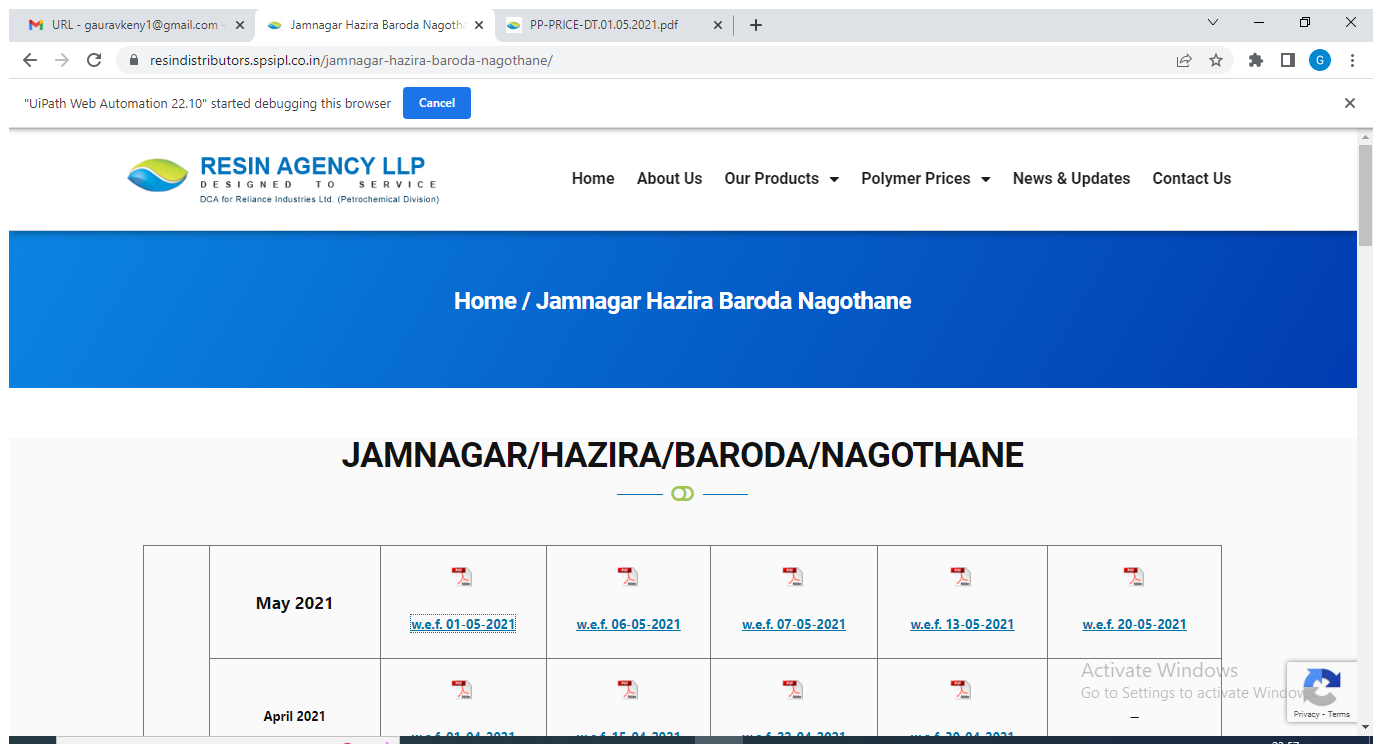
Workflow: Main

Step 1: Use Browser Chrome: Jamnagar Hazira Baroda Nagothane - Resin Agency Llp in window 'Jamnagar Hazira Baroda Nagothane - Resin Agency Llp' (chrome.exe)

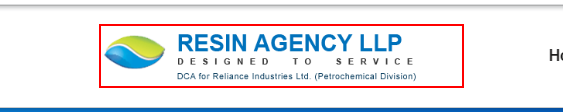
Step 2: find the image in window 'Jamnagar Hazira Baroda Nagothane - Resin Agency Llp' (chrome.exe)

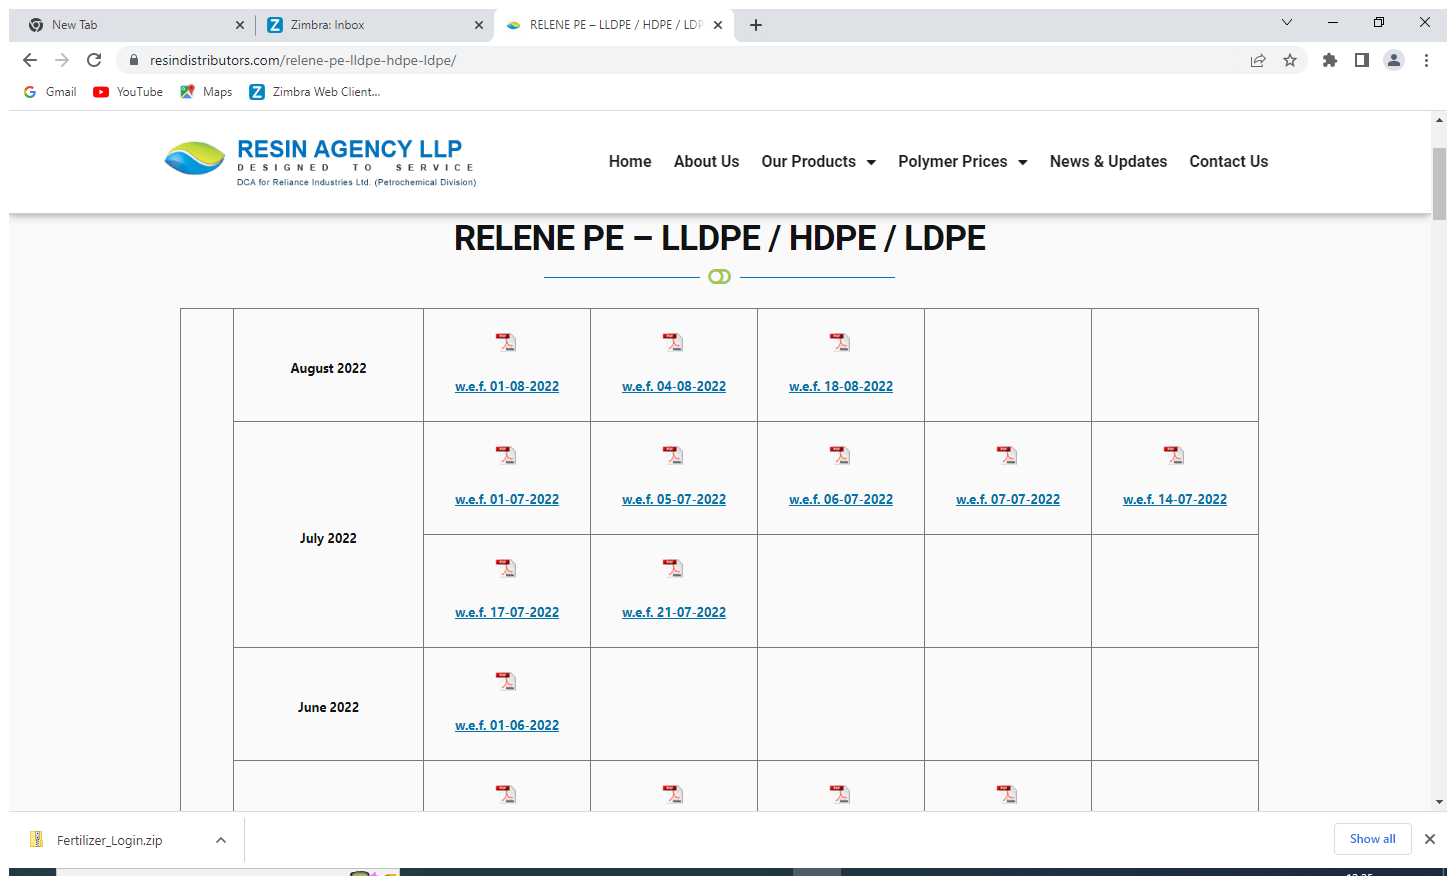
Step 3: Use Browser Chrome: RELENE PE - LLDPE / HDPE / LDPE - Resin Agency Llp in window 'RELENE PE - LLDPE / HDPE / LDPE - Resin Agency Llp' (chrome.exe)

Step 4: find the image in window 'Jamnagar Hazira Baroda Nagothane - Resin Agency Llp' (chrome.exe) (same screen as step 2)

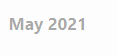
Step 5: find the paragraph in window 'Jamnagar Hazira Baroda Nagothane - Resin Agency Llp' (chrome.exe)

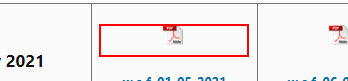
Step 6: get-attribute of the paragraph in window 'Jamnagar Hazira Baroda Nagothane - Resin Agency Llp' (chrome.exe)

Step 7: click on the paragraph in window 'Jamnagar Hazira Baroda Nagothane - Resin Agency Llp' (chrome.exe) (same screen as step 6)

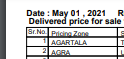
Step 8: find the grouping in window '*{0}.pdf - Google Chrome' (chrome.exe)

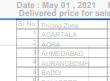
Step 9: get-text from the grouping in window '*{0}.pdf - Google Chrome' (chrome.exe)

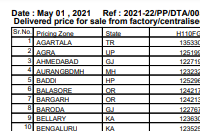
Step 10 [then]: get-text from the grouping in window '*{0}.pdf - Google Chrome' (chrome.exe)

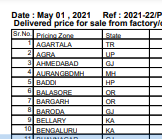
Step 11: find the grouping in window '*{0}.pdf - Google Chrome' (chrome.exe)

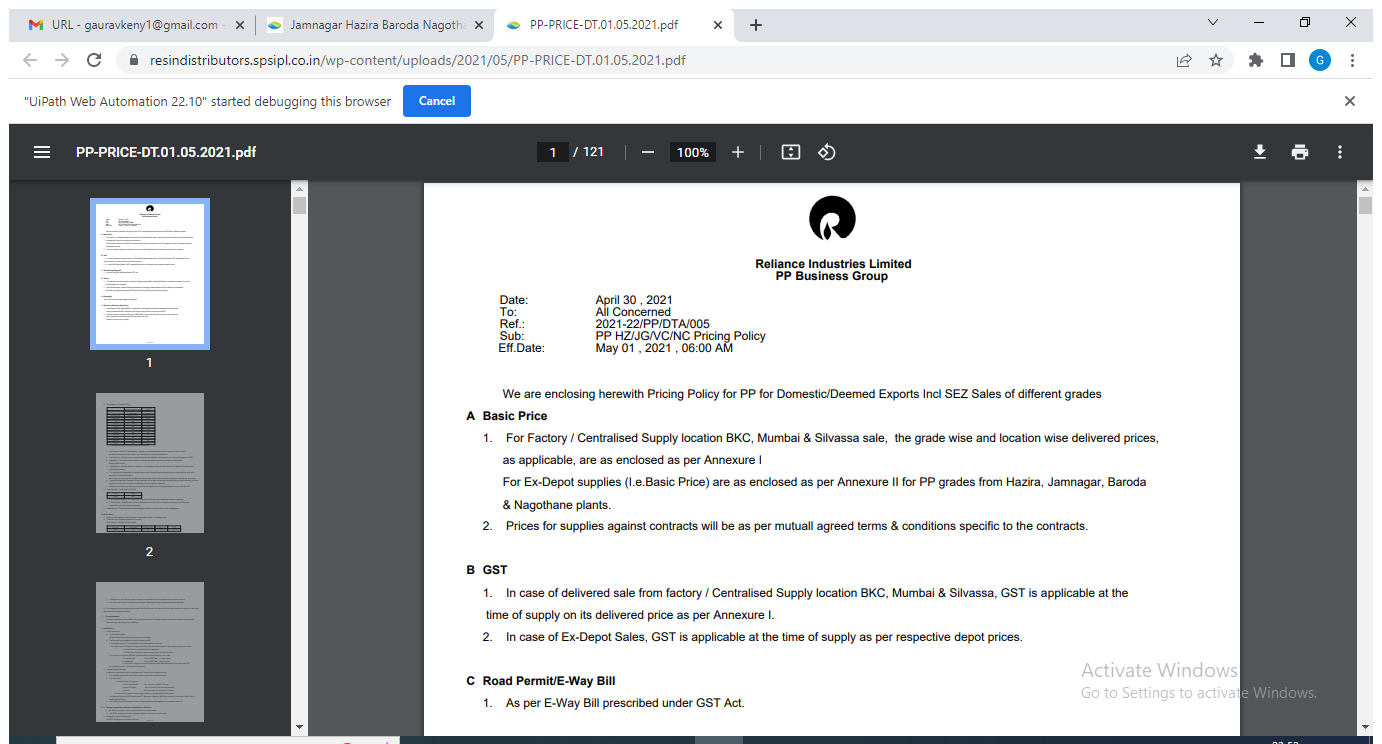
Step 12: Use Browser Chrome: PP-PRICE-DT.[number redacted].pdf in window '*{0}.pdf' (chrome.exe)

Step 13: find the paragraph in window 'Jamnagar Hazira Baroda Nagothane - Resin Agency Llp' (chrome.exe) (same screen as step 5)

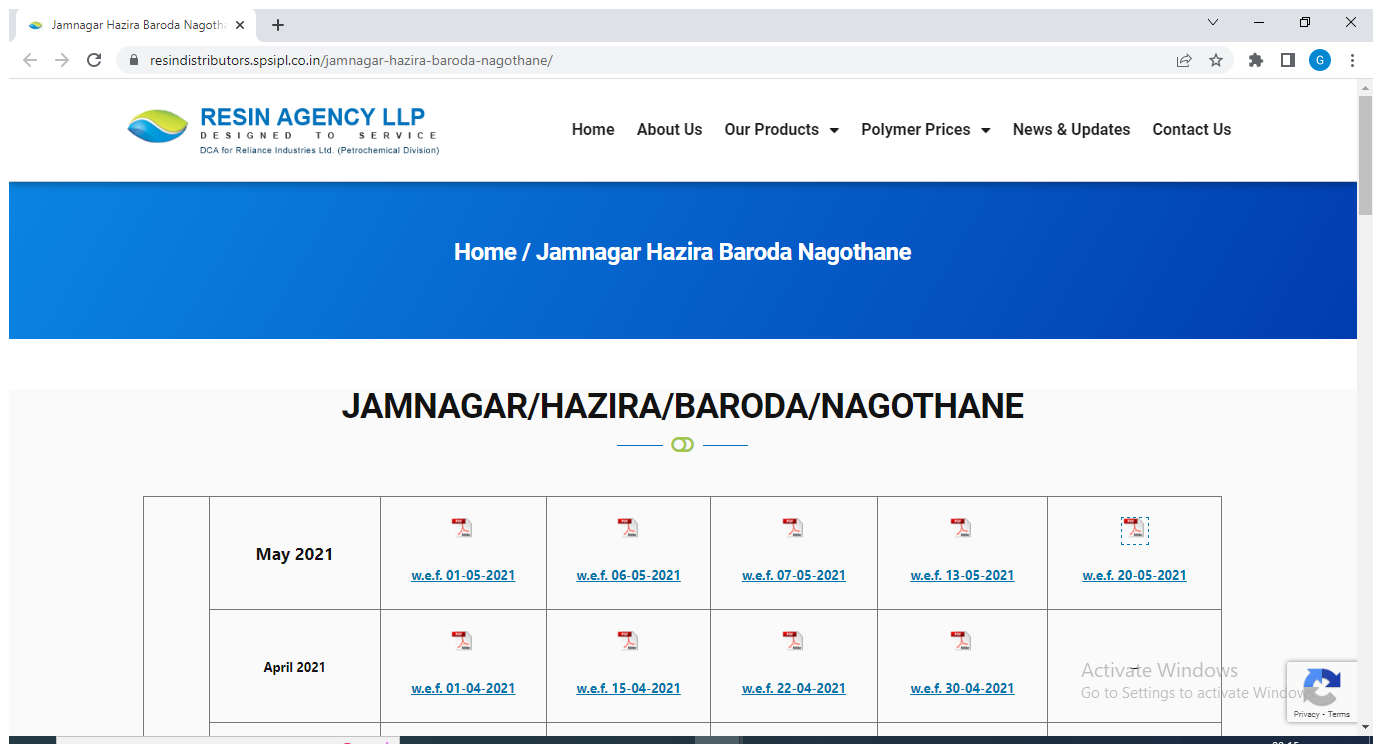
Step 14: Use Browser Chrome: Jamnagar Hazira Baroda Nagothane - Resin Agency Llp in window 'Jamnagar Hazira Baroda Nagothane - Resin Agency Llp' (chrome.exe)